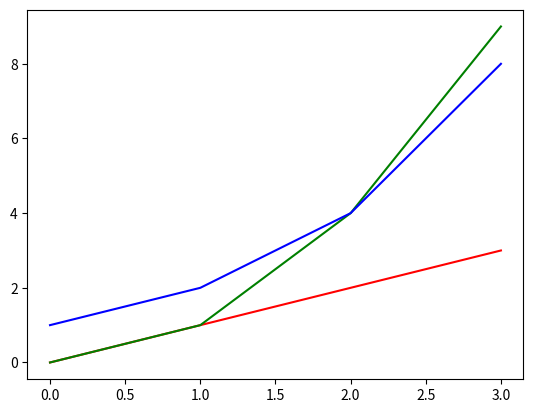

Recreate this plot in Python.
# Problem No 10
# Write a program that displays a plot of the functions x, x2 and 2x in the range [0, 4].

import matplotlib.pyplot as plt
import numpy as np


list_a = [] # list x
list_b = [] # list x**2
list_c = [] # list 2**x
i = 0

for i in range(0,4,1): # 

    list_a.append(i)
    b = i**2
    list_b.append(b)
    c = 2**i
    list_c.append(c)
   


print(list_a)
print(list_b)
print(list_c)

plt.plot(list_a, 'r',  list_b, 'g', list_c,'b' )

plt.show()







